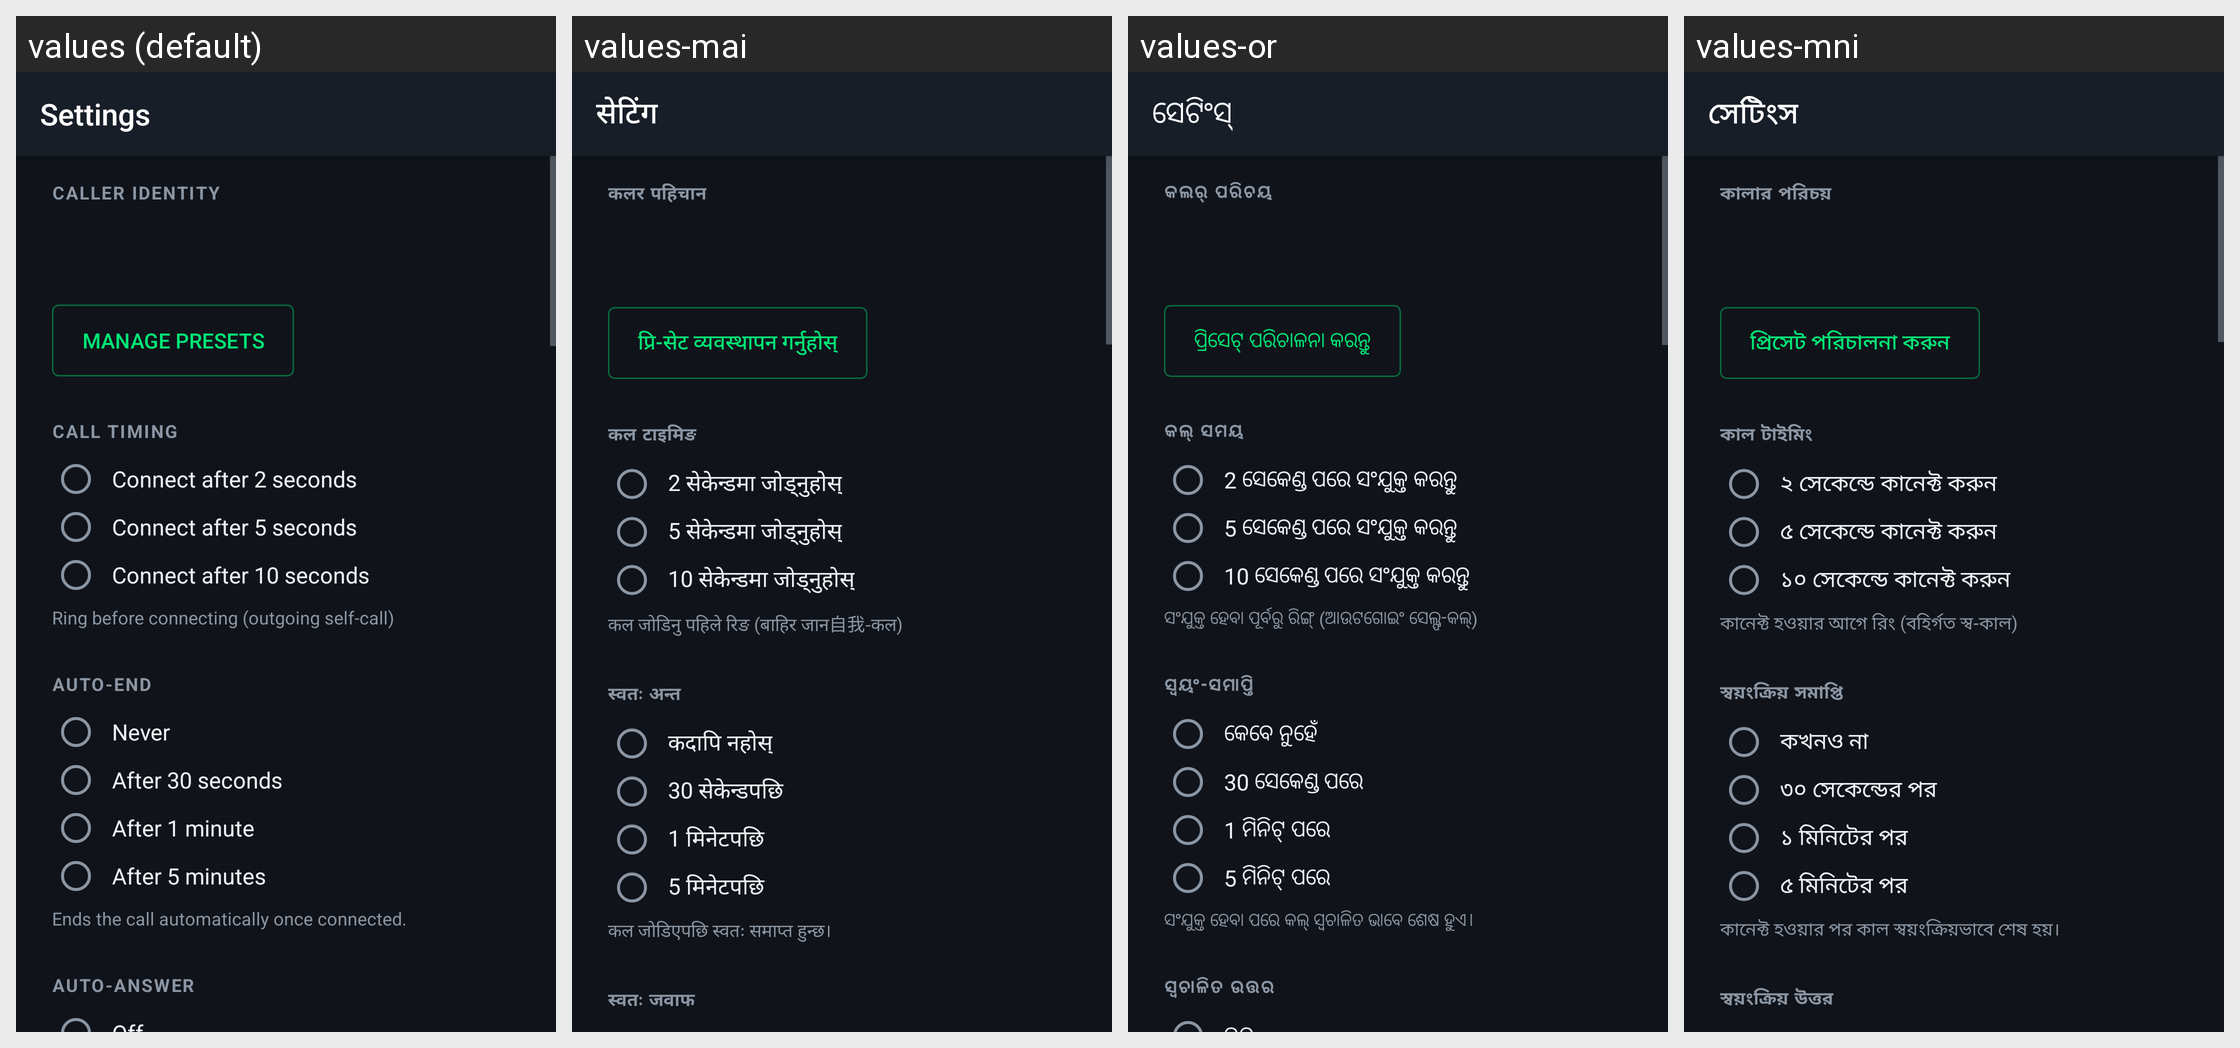

Strings drawn on this Android screen and how each of the app's shown locales translates them:
Android screen res/layout/activity_settings.xml rendered under 4 locales, left to right: values (default), values-mai, values-or, values-mni. Device: Nexus 5 (rendered at 1080×1920; each locale shown at half size, 540×960, under a caption strip naming it); theme AppTheme.
Other locales in the repository, not shown: values-ar, values-as, values-bn, values-brx, values-doi, values-gu, values-hi, values-kn, values-ko, values-kok, values-ks, values-ml, values-mr, values-ne, values-pa, values-sa, values-sat, values-sd, values-ta, values-te, values-ur.
Strings drawn on this screen, with the default value and each locale's value (text and hints the layout hard-codes, and strings that could not be matched under every locale, appear in the picture but are not listed):

title_settings
  values: Settings
  values-mai: सेटिंग
  values-or: ସେଟିଂସ୍
  values-mni: সেটিংস

settings_identity
  values: CALLER IDENTITY
  values-mai: कलर पहिचान
  values-or: କଲର୍ ପରିଚୟ
  values-mni: কালার পরিচয়

manage_presets
  values: Manage presets
  values-mai: प्रि-सेट व्यवस्थापन गर्नुहोस्
  values-or: ପ୍ରିସେଟ୍ ପରିଚାଳନା କରନ୍ତୁ
  values-mni: প্রিসেট পরিচালনা করুন

settings_timing
  values: CALL TIMING
  values-mai: कल टाइमिङ
  values-or: କଲ୍ ସମୟ
  values-mni: কাল টাইমিং

radio_c2
  values: Connect after 2 seconds
  values-mai: 2 सेकेन्डमा जोड्नुहोस्
  values-or: 2 ସେକେଣ୍ଡ ପରେ ସଂଯୁକ୍ତ କରନ୍ତୁ
  values-mni: ২ সেকেন্ডে কানেক্ট করুন

radio_c5
  values: Connect after 5 seconds
  values-mai: 5 सेकेन्डमा जोड्नुहोस्
  values-or: 5 ସେକେଣ୍ଡ ପରେ ସଂଯୁକ୍ତ କରନ୍ତୁ
  values-mni: ৫ সেকেন্ডে কানেক্ট করুন

radio_c10
  values: Connect after 10 seconds
  values-mai: 10 सेकेन्डमा जोड्नुहोस्
  values-or: 10 ସେକେଣ୍ଡ ପରେ ସଂଯୁକ୍ତ କରନ୍ତୁ
  values-mni: ১০ সেকেন্ডে কানেক্ট করুন

timing_hint
  values: Ring before connecting (outgoing self-call)
  values-mai: कल जोडिनु पहिले रिङ (बाहिर जान自我-कल)
  values-or: ସଂଯୁକ୍ତ ହେବା ପୂର୍ବରୁ ରିଙ୍ଗ୍ (ଆଉଟଗୋଇଂ ସେଲ୍ଫ-କଲ୍)
  values-mni: কানেক্ট হওয়ার আগে রিং (বহির্গত স্ব-কাল)

settings_autoend
  values: AUTO-END
  values-mai: स्वतः अन्त
  values-or: ସ୍ୱୟଂ-ସମାପ୍ତି
  values-mni: স্বয়ংক্রিয় সমাপ্তি

radio_e_off
  values: Never
  values-mai: कदापि नहोस्
  values-or: କେବେ ନୁହେଁ
  values-mni: কখনও না

radio_e30
  values: After 30 seconds
  values-mai: 30 सेकेन्डपछि
  values-or: 30 ସେକେଣ୍ଡ ପରେ
  values-mni: ৩০ সেকেন্ডের পর

radio_e60
  values: After 1 minute
  values-mai: 1 मिनेटपछि
  values-or: 1 ମିନିଟ୍ ପରେ
  values-mni: ১ মিনিটের পর

radio_e300
  values: After 5 minutes
  values-mai: 5 मिनेटपछि
  values-or: 5 ମିନିଟ୍ ପରେ
  values-mni: ৫ মিনিটের পর

autoend_hint
  values: Ends the call automatically once connected.
  values-mai: कल जोडिएपछि स्वतः समाप्त हुन्छ।
  values-or: ସଂଯୁକ୍ତ ହେବା ପରେ କଲ୍ ସ୍ୱଚାଳିତ ଭାବେ ଶେଷ ହୁଏ।
  values-mni: কানেক্ট হওয়ার পর কাল স্বয়ংক্রিয়ভাবে শেষ হয়।

settings_autoanswer
  values: AUTO-ANSWER
  values-mai: स्वतः जवाफ
  values-or: ସ୍ୱଚାଳିତ ଉତ୍ତର
  values-mni: স্বয়ংক্রিয় উত্তর
